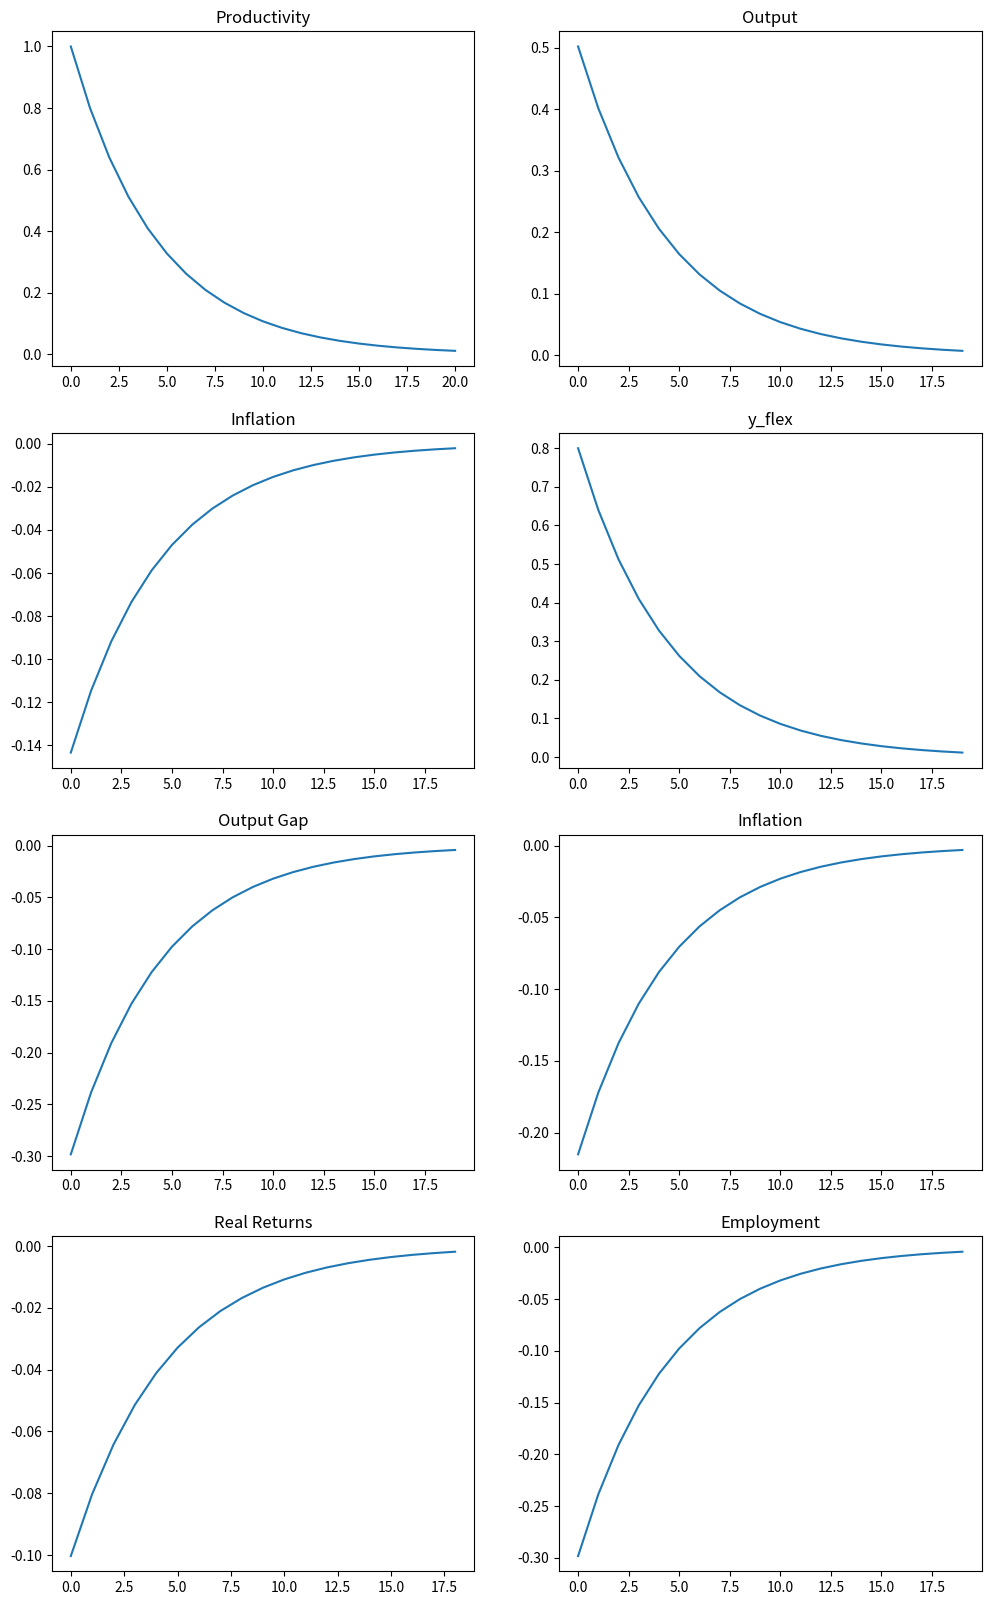

Write the Python code that produced this figure. (Note: this script raises an exception after producing the figure.)
# Load in Packages
import numpy as np
import matplotlib.pyplot as plt

## Problem 1 - Part b
# Set Parameters
beta = 0.99
sigma = 1
kappa = 0.1
rho = 0.8
phi_pi = 1.5
gamma = 1
a0 = 1

# Set-up
eta_y = sigma*kappa*(phi_pi-rho)/((1-beta*rho)*(1-rho)+sigma*kappa*(phi_pi-rho))
eta_pi = kappa*(eta_y - 1)/(1-beta*rho)
eta_i = phi_pi*eta_pi

# Solve for IRF
a_t1 = a0
i_t1 = 0
a = [a0]
y = []
pi = []
yflex = []
y_yflex = []
i = []
r = []
n = []

for j in range(20):
    # epsilon = np.random.normal(loc=0.0, scale=1.0, size=None)
    epsilon = 0
    a_t = rho*a_t1 + epsilon
    a.append(a_t)
    y_t = eta_y*a_t
    y.append(y_t)
    pi_t = eta_pi*a_t
    pi.append(pi_t)
    yflex_t = a_t
    yflex.append(yflex_t)
    y_yflex_t = y_t-yflex_t
    y_yflex.append(y_yflex_t)
    i_t = eta_i*a_t
    i.append(i_t)
    r_t1 = i_t1 - pi_t
    r.append(r_t1)
    n_t = y_t - a_t
    n.append(n_t)
    a_t1 = a_t
    i_t1 = i_t

r.pop(0)

fig, one_b = plt.subplots(4, 2, figsize=(12, 20))
one_b[0, 0].plot(a, label='a')
one_b[0, 0].set_title('Productivity')
one_b[0, 1].plot(y, label='y')
one_b[0, 1].set_title('Output')
one_b[1, 0].plot(pi, label='pi')
one_b[1, 0].set_title('Inflation')
one_b[1, 1].plot(yflex, label='yflex')
one_b[1, 1].set_title('y_flex')
one_b[2, 0].plot(y_yflex, label='y_yflex')
one_b[2, 0].set_title('Output Gap')
one_b[2, 1].plot(i, label='i')
one_b[2, 1].set_title('Inflation')
one_b[3, 0].plot(r, label='r')
one_b[3, 0].set_title('Real Returns')
one_b[3, 1].plot(n, label='n')
one_b[3, 1].set_title('Employment')


plt.savefig(f'Documents/*School/PhD/FirstYear/210C/GitFolder/Homework/PS4/1b_IRFs.png')